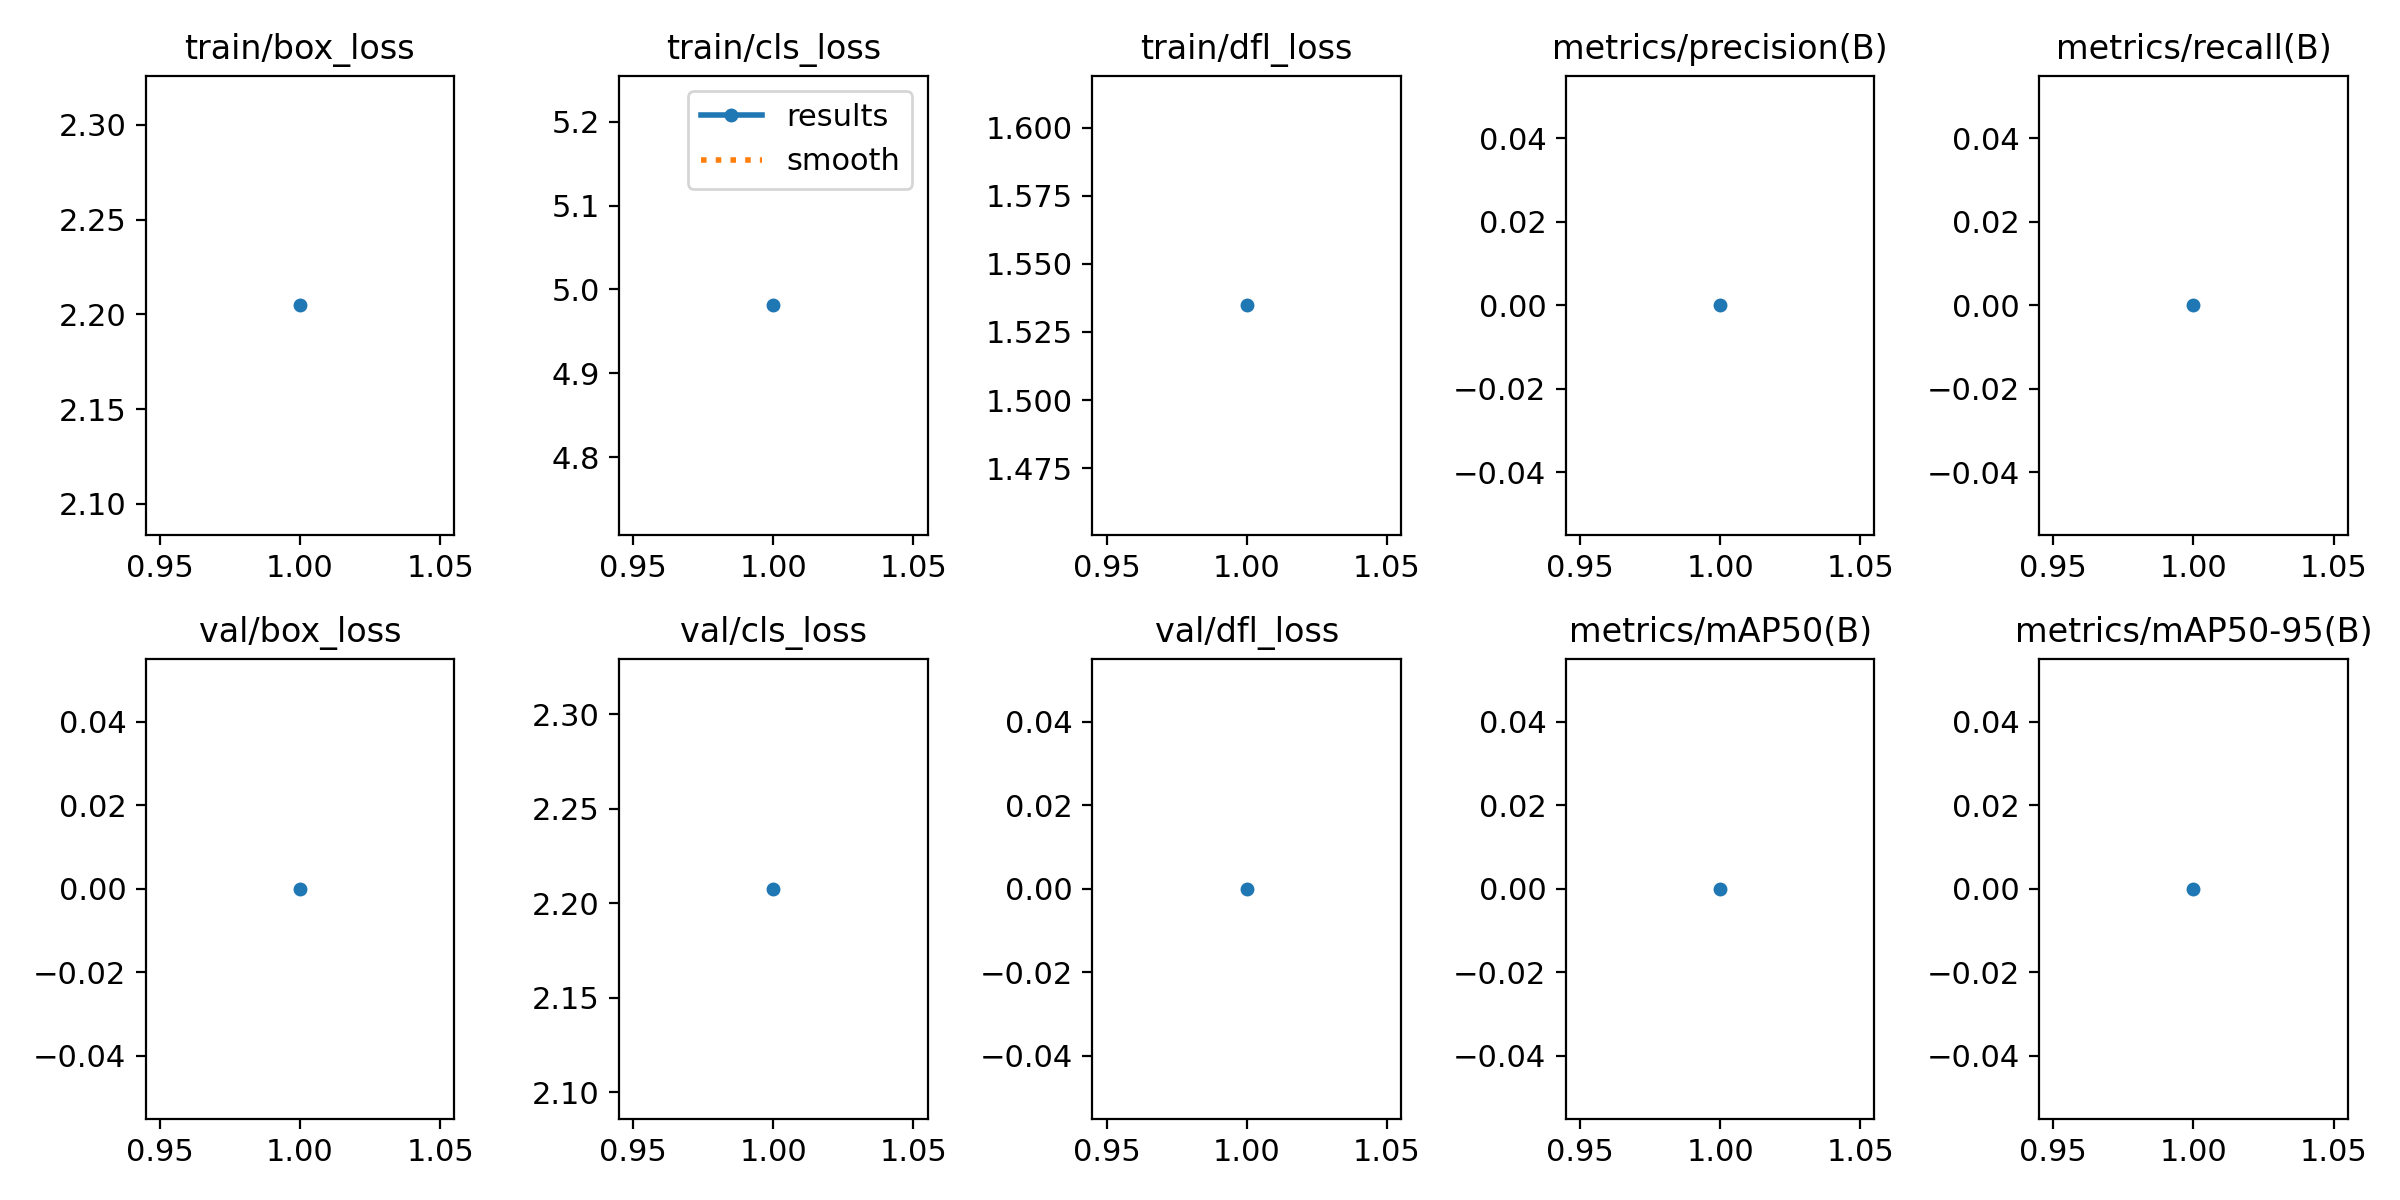

Values plotted in this chart, from the file beside it:
epoch, time, train/box_loss, train/cls_loss, train/dfl_loss, metrics/precision(B), metrics/recall(B), metrics/mAP50(B), metrics/mAP50-95(B), val/box_loss, val/cls_loss, val/dfl_loss, lr/pg0, lr/pg1, lr/pg2
1, 95.05, 2.205, 4.981, 1.535, 0, 0, 0, 0, 0, 2.208, 0, 0.00329, 0.00329, 0.07039
